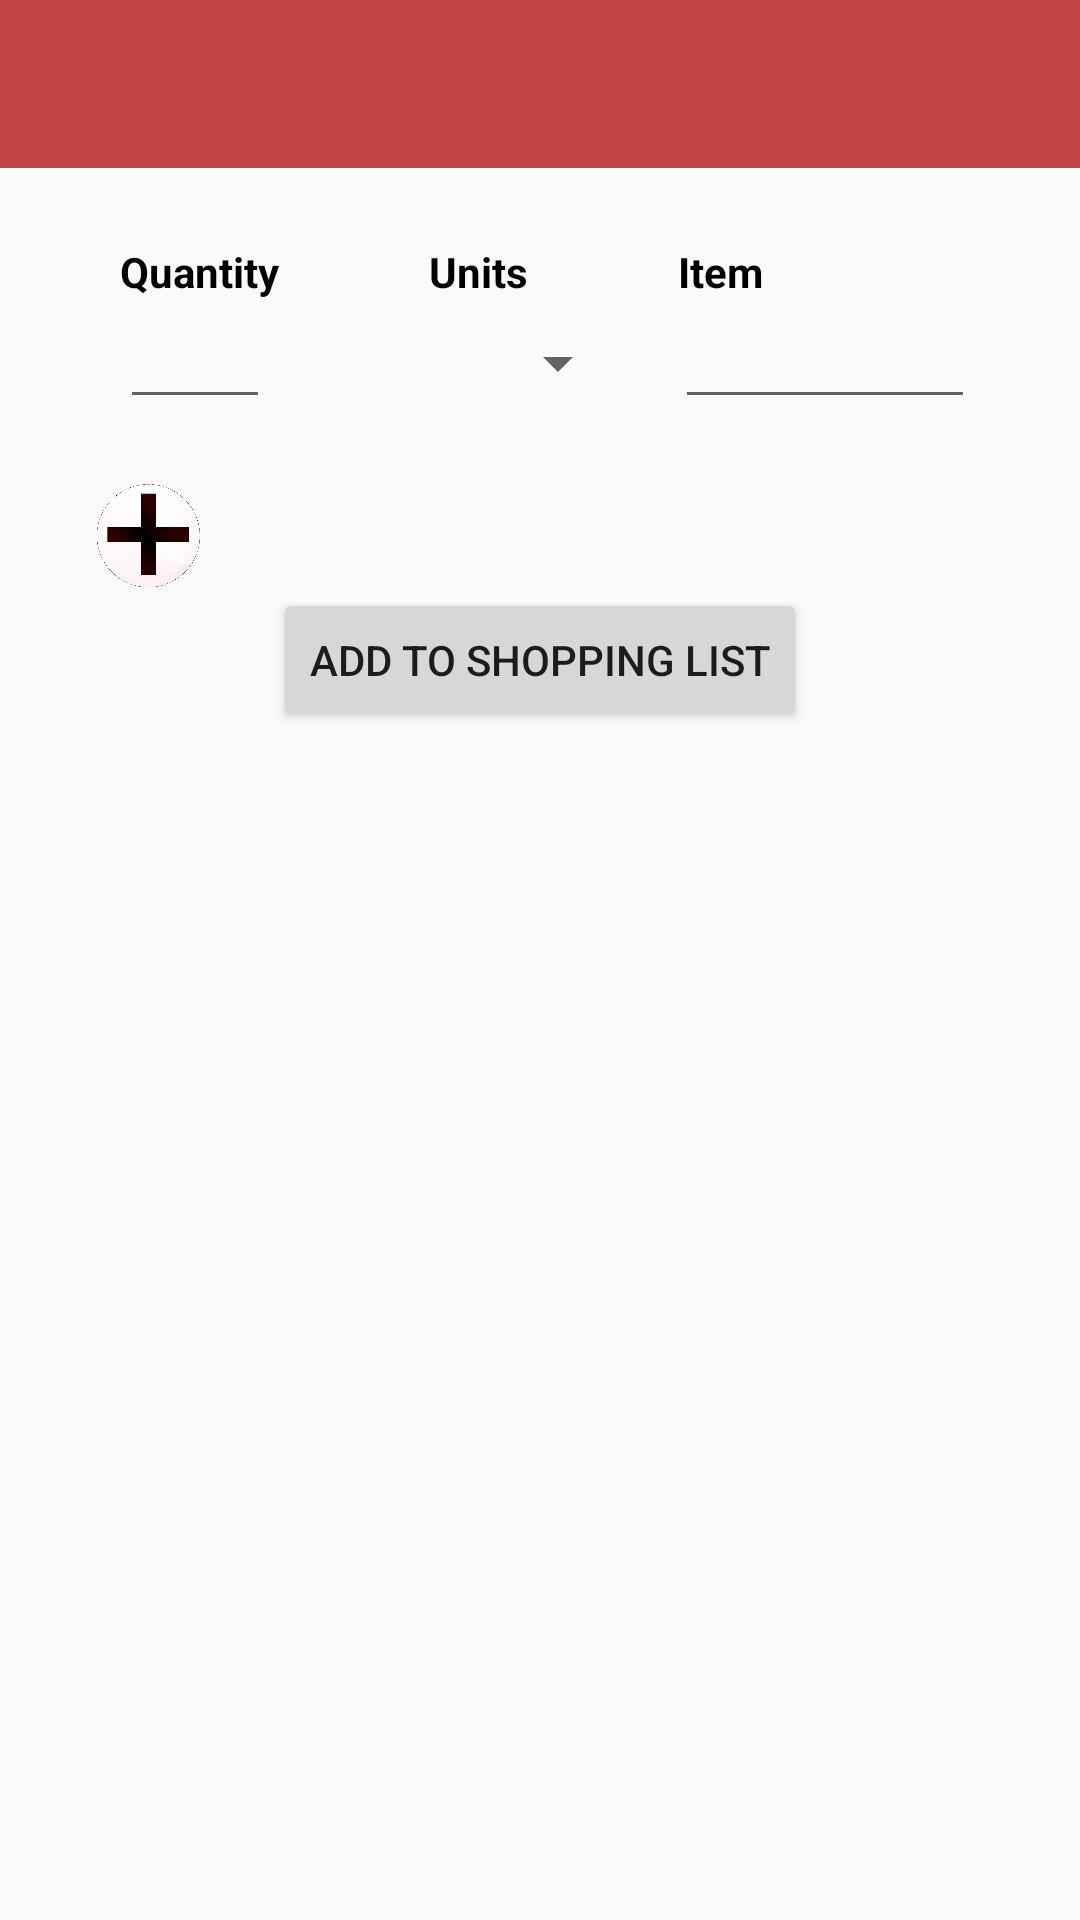

Reconstruct the res/layout file that produces this screen, plus the resources it refers to.
<!-- AndroidManifest.xml: activity theme AppTheme.NoActionBar -->
<!-- res/layout/activity_add_to_shoppinglist.xml -->
<?xml version="1.0" encoding="utf-8"?>
<RelativeLayout
    xmlns:android="http://schemas.android.com/apk/res/android"
    xmlns:app="http://schemas.android.com/apk/res-auto"
    xmlns:tools="http://schemas.android.com/tools" android:layout_width="match_parent"
    android:layout_height="match_parent" android:fitsSystemWindows="true"
    tools:context="com.android.andrewgarver.recipegrabber.AddToShoppingListActivity"
    android:id="@+id/addTSLlayout">

    <android.support.design.widget.AppBarLayout android:layout_height="wrap_content"
        android:layout_width="match_parent" android:theme="@style/AppTheme.AppBarOverlay"
        android:id="@+id/view">

        <android.support.v7.widget.Toolbar android:id="@+id/toolbar"
            android:layout_width="match_parent" android:layout_height="?attr/actionBarSize"
            android:background="?attr/colorPrimaryDark" app:popupTheme="@style/AppTheme.PopupOverlay" />

    </android.support.design.widget.AppBarLayout>

    <ScrollView
        android:layout_width="fill_parent"
        android:layout_height="fill_parent"
        android:layout_below="@id/view"
        android:id="@+id/scrollView"
        android:fillViewport="true">

        <RelativeLayout
            android:layout_height="wrap_content"
            android:layout_width="fill_parent"
            android:id="@+id/innerLayout">

            <RelativeLayout
                android:layout_height="wrap_content"
                android:layout_width="fill_parent"
                android:id="@+id/headers">

                <TextView
                    android:layout_width="wrap_content"
                    android:layout_height="wrap_content"
                    android:textAppearance="?android:attr/textAppearanceSmall"
                    android:text="Quantity"
                    android:textStyle="bold"
                    android:textColor="@color/black"
                    android:id="@+id/ingHeader"
                    android:layout_marginLeft="40dp"
                    android:layout_marginTop="25dp"/>

                <TextView
                    android:layout_width="wrap_content"
                    android:layout_height="wrap_content"
                    android:paddingLeft="50dp"
                    android:textAppearance="?android:attr/textAppearanceSmall"
                    android:text="Units"
                    android:textStyle="bold"
                    android:textColor="@color/black"
                    android:id="@+id/unitText"
                    android:layout_alignTop="@+id/ingHeader"
                    android:layout_toRightOf="@+id/ingHeader"/>

                <TextView
                    android:layout_width="wrap_content"
                    android:layout_height="wrap_content"
                    android:layout_toRightOf="@+id/unitText"
                    android:layout_alignTop="@id/unitText"
                    android:paddingLeft="50dp"
                    android:textAppearance="?android:attr/textAppearanceSmall"
                    android:text="Item"
                    android:textStyle="bold"
                    android:textColor="@color/black"
                    android:id="@+id/nameText"/>
            </RelativeLayout>


            <RelativeLayout
                android:layout_height="wrap_content"
                android:layout_width="fill_parent"
                android:id="@+id/input"
                android:layout_alignParentTop="true"
                android:layout_alignParentStart="true">

                <EditText
                    android:layout_width="50dp"
                    android:layout_height="wrap_content"
                    android:inputType="number"
                    android:ems="10"
                    android:id="@+id/ingQuant"
                    android:singleLine="true"
                    android:lines="1"
                    android:layout_marginTop="45dp"
                    android:textAppearance="?android:attr/textAppearanceListItemSmall"
                    android:layout_marginStart="40dp"
                    android:layout_alignParentStart="true" />

                <Spinner
                    android:id="@+id/ingUnit"
                    android:layout_width="100dp"
                    android:layout_height="40dp"
                    android:layout_marginLeft="20dp"
                    android:layout_alignTop="@+id/ingQuant"
                    android:layout_toRightOf="@+id/ingQuant"
                    android:entries="@array/metrics"
                    android:spinnerMode="dropdown" />

                <EditText
                    android:layout_width="100dp"
                    android:layout_height="wrap_content"
                    android:inputType="text"
                    android:ems="10"
                    android:id="@+id/ingName"
                    android:singleLine="true"
                    android:lines="1"
                    android:textAppearance="?android:attr/textAppearanceListItemSmall"
                    android:layout_alignTop="@+id/ingQuant"
                    android:layout_toEndOf="@+id/ingUnit"
                    android:layout_marginStart="15dp" />
            </RelativeLayout>

            <LinearLayout
                android:id="@+id/container"
                android:layout_width="match_parent"
                android:layout_height="wrap_content"
                android:orientation="vertical"
                android:layout_below="@id/input">
            </LinearLayout>

            <ImageButton
                android:layout_width="35dp"
                android:layout_height="35dp"
                android:adjustViewBounds="true"
                android:scaleType="fitCenter"
                android:id="@+id/addMore"
                android:contentDescription="Add More Items"
                android:src="@drawable/add"
                android:background="@null"
                android:layout_gravity="end|bottom"
                android:baselineAligned="false"
                android:nestedScrollingEnabled="false"
                android:clickable="true"
                android:contextClickable="false"
                android:cropToPadding="false"
                android:layout_marginStart="32dp"
                android:layout_below="@+id/container"
                android:layout_marginTop="20dp"
                android:layout_alignParentStart="true" />

            <Button
                android:layout_width="wrap_content"
                android:layout_height="wrap_content"
                android:text="Add to Shopping List"
                android:id="@+id/addIng"
                android:singleLine="false"
                android:layout_below="@+id/addMore"
                android:layout_centerHorizontal="true" />
        </RelativeLayout>
    </ScrollView>
</RelativeLayout>
<!-- resources referenced by this layout -->
<resources>
  <color name="black">#000000</color>
  <!-- drawable add: png bitmap (drawable, 140127 bytes) -->
  <style name="AppTheme.AppBarOverlay" parent="ThemeOverlay.AppCompat.Dark.ActionBar" />
  <style name="AppTheme.PopupOverlay" parent="ThemeOverlay.AppCompat.Light" />
  <style name="AppTheme.NoActionBar">
          <item name="windowActionBar">false</item>
          <item name="windowNoTitle">true</item>
      </style>
</resources>
